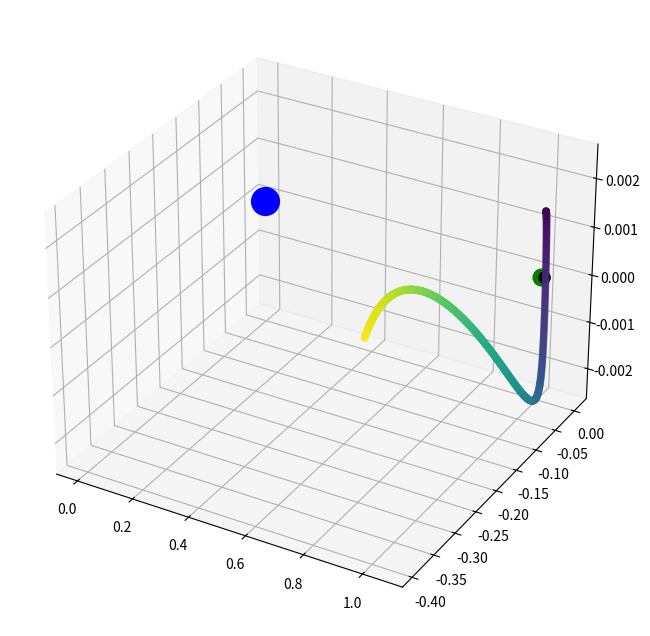

The script that saved this image:
import numpy as np
from scipy.integrate import solve_ivp, ode
from scipy.optimize import fsolve, differential_evolution
import matplotlib.pyplot as plt
from mpl_toolkits.mplot3d import Axes3D


def solve_l2point(mu):
    # quintic
    alpha = (mu/(3 * (1 - mu)))**(1/3)
    u0 = alpha * (1 + alpha/3 - alpha**2/9)
    def l2_eqn(u):
        return u**2 * (u**3 + 3*u**2 + 3*u) - mu*(u**4 + 2*u**3 + u**2 + 2*u + 1)
    u = fsolve(l2_eqn, x0=u0)
    return u[0]

def solve_l1point(mu):
    # quintic
    alpha = (mu/(3 * (1 - mu)))**(1/3)
    u0 = alpha * (1 - alpha/3 - alpha**2/9)
    def l1_eqn(u):
        return u**2 * (u**3 + 3*u**2 + 3*u) - mu*(u**4 + 2*u**3 - u**2 - 2*u - 1)
    u = fsolve(l1_eqn, x0=u0)
    return u[0]

def f(t, state, mu):
    x, y, z, xdot, ydot, zdot = state[:]
    r1 = np.sqrt((x + mu)**2 + y**2 + z**2)
    r2 = np.sqrt((x - 1 + mu)**2 + y**2 + z**2)

    xddot = 2*ydot + x - ((1-mu)/r1**3)*(x + mu) + (mu/r2**3)*(1 - mu - x)
    yddot = -2*xdot + y - ((1-mu)/r1**3)*y - (mu/r2**3)*y
    zddot = - ((1-mu)/r1**3)*z - (mu/r2**3)*z

    return np.array([xdot, ydot, zdot, xddot, yddot, zddot])


def richardson_analytical(mu, g_L, x_L2, Az, n=1):

    c2 = (1/g_L**3)*(mu + (1-mu)*g_L**3/(1-g_L)**3)
    c3 = (1/g_L**3)*(mu - (1-mu)*g_L**4/(1-g_L)**4)
    c4 = (1/g_L**3)*(mu + (1-mu)*g_L**5/(1-g_L)**5)
    lam = fsolve(func=lambda x: x**4 + (c2 - 2)*x**2 - (c2 - 1)*(1 + 2*c2), x0=2.0)[0]
    k = (2*lam)/(lam**2 + 1 - c2)
    d1 = ((3*lam**2)/k)*(k*(6*lam**2 - 1) - 2*lam)
    d2 = ((8*lam**2)/k)*(k*(11*lam**2 - 1) - 2*lam)
    a21 = (3*c3*(k**2 - 2))/(4*(1+2*c2))
    a22 = 3*c3/(4*(1+2*c2))
    a23 = (-3*c3*lam/(4*k*d1))*((3*k**3)*lam - 6*k*(k - lam) + 4)
    a24 = (-3*c3*lam/(4*k*d1))*(2+3*k*lam)
    d21 = -c3 / (2*lam**2)
    d31 = (3/(64*lam**2))*(4*c3*a24 + c4)
    d32 = (3/(64*lam**2))*(4*c3*(a23 - d21) + c4*(4 + k**2))
    b21 = (-3*c3*lam/(2*d1))*(3*k*lam - 4)
    b22 = 3*c3*lam/d1
    b31 = (3/(8*d2))*(8*lam*(3*c3*(k*b21 - 2*a23) - c4*(2 + 3*k**2)) \
                      + (9*lam**2 + 1 + 2*c2)*(4*c3*(k*a23 - b21) + k*c4*(4 + k**2)))
    b32 = (1/d2)*(9*lam*(c3*(k*b22 + d21 - 2*a24) - c4) \
                  + (3/8)*(9*lam**2 + 1 + 2*c2)*(4*c3*(k*a24 - b22) + k*c4))
    a31 = (-9*lam/(4*d2))*(4*c3*(k*a23 - b21) + k*c4*(4 + k**2)) \
           + ((9*lam**2 + 1 - c2)/(2*d2))*(3*c3*(2*a23 - k*b21) + c4*(2+3*k**2))
    a32 = (-1/d2)*((9*lam/4)*(4*c3*(k*a24 - b22) + k*c4) + \
                   (3/2)*(9*lam**2 + 1 - c2)*(c3*(k*b22 + d21 - 2*a24) - c4))
    s1 = (1/(2*lam*(lam*(1 + k**2) - 2*k))) \
        * ((3/2)*c3*(2*a21*(k**2 - 2) - a23*(k**2 + 2) - 2*k*b21) \
           - (3/8)*c4*(3*k**4 - 8*k**2 + 8))
    s2 = (1/(2*lam*(lam*(1 + k**2) - 2*k))) \
        * ((3/2)*c3*(2*a22*(k**2 - 2) + a24*(k**2 + 2) + 2*k*b22 + 5*d21) \
           + (3/8)*c4*(12 - k**2))
   
    a1 = (-3/2)*c3*(2*a21 + a23 + 5*d21) - (3/8)*c4*(12 - k**2)
    a2 = (3/2)*c3*(a24 - 2*a22) + (9/8)*c4
    l1 = a1 + (2*lam**2)*s1
    l2 = a2 + (2*lam**2)*s2
    delta = lam**2 - c2
    Ax = ((-l2*Az**2 - delta)/l1)**(1/2)
    Ay = k*Ax
    omega = 1 + s1*Ax**2 + s2*Az**2
    theta = 0

    x0 = a21*Ax**2 + a22*Az**2 - Ax*np.cos(theta) + (a23*Ax**2 - a24*Ax**2)*np.cos(2*theta) \
        + (a31*Ax**3 - a32*Ax*Az**2*np.cos(3*theta))
    z0 = Ax*np.cos(theta) + d21*Ax*Az*(np.cos(2*theta) - 3) + (d32*Az*Ax**2 -d31*Az**3)*np.cos(3*theta)
    ydot0 = k*Ax*(lam*omega*n*np.cos(theta)) + (b21*Ax**2 - b22*Az**2) \
            * (2*lam*omega*n*np.cos(2*theta)) + (b31*Ax**3 - b32*Ax*Az**2) \
            * (3*lam*omega*n*np.cos(3*theta))

    x0 = x0 * g_L + x_L2
    z0 = z0 * g_L
    ydot0 = ydot0 * g_L

    state0 = np.array([x0, 0, z0, 0, ydot0, 0])
    T = 2*np.pi / omega

    return state0, T


M_E = 5.972e24
M_S = 1.989e30
r12 = AU = 149_597_870_700
mu = M_E / (M_E + M_S)

u = solve_l2point(mu)
x_l2 = u + 1 - mu
g_L = u

Az_km = 20_000
Az = Az_km / r12

state0, T = richardson_analytical(mu, g_L, x_l2, Az, n=1)
print(state0)
print(T)

n_half = 400
sol = solve_ivp(
        f,
        args=(mu,),
        t_span = (0.0, 1*T),
        y0 = state0,
        method = 'DOP853',
        t_eval=1.0 * T * np.linspace(0.0, 1.0, 2*n_half+1),
        rtol = 1e-11,
        atol = 1e-12,
        dense_output = False)

if 1 == 1:
    fig = plt.figure(figsize=[10, 8])
    ax = fig.add_subplot(1, 1, 1, projection='3d')

    x,  y,  z  = sol.y[:3]
    im = ax.scatter(x, y, z, c=sol.t)

    ax.plot([0.0-mu], [0], [0], 'ob', markersize=20)
    ax.plot([1.0-mu], [0], [0], 'og', markersize=12)
    ax.plot([x_l2], [0], [0], 'ok', markersize=8)

    #ax.set_xlim(0.7, 1.25)
    #ax.set_ylim(-0.225, 0.225)
    #ax.set_zlim(-0.15, 0.40)
    ax.text(x_l2, 0, -0.05, "L2", fontsize=14, horizontalalignment='center')
    #fig.colorbar(im, ax)
    nplot    = 80
    thetas   = np.linspace(0, 2*np.pi, nplot+1)[:-1]
    azimuths = -90 + 10.0 * np.cos(thetas)
    plt.show()
